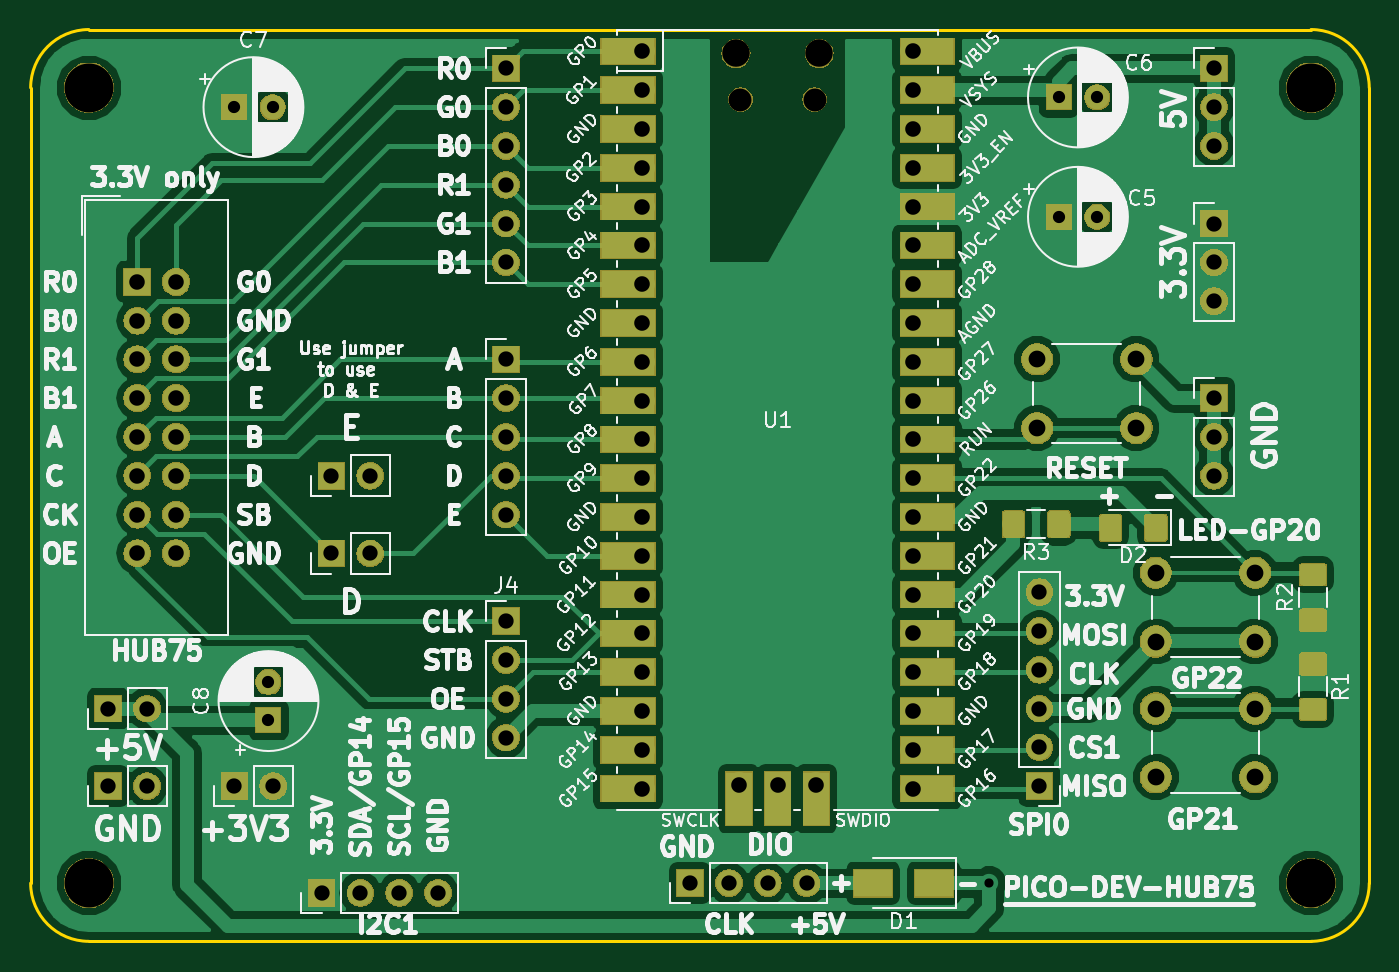
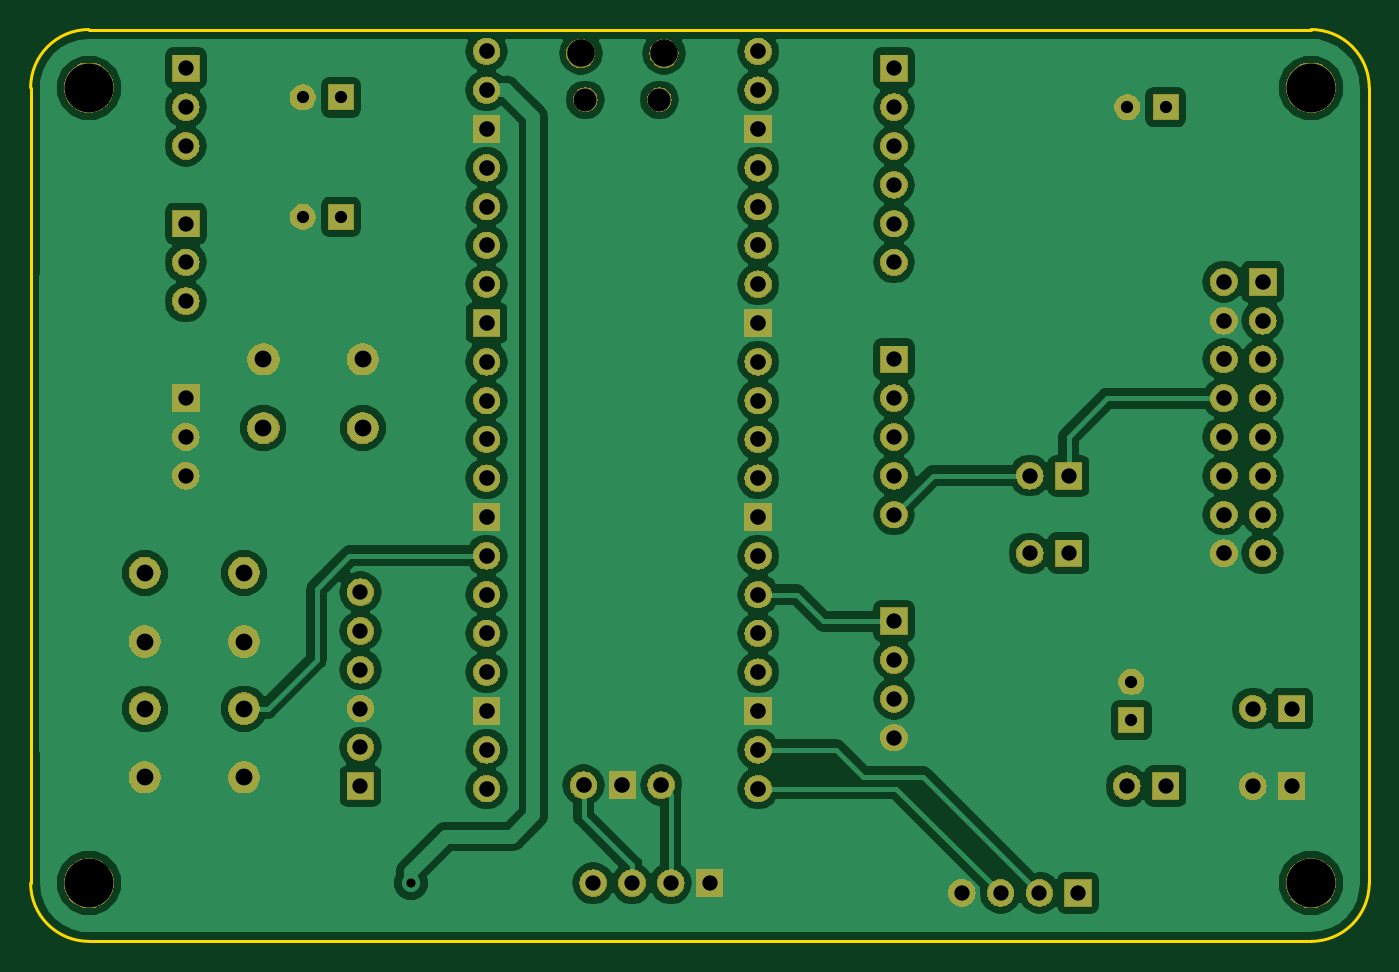
Circuit board: 8 layer files. Board 87.6 x 59.7 mm.
- bottom_copper: pico-hub75-B.Cu.gbr (104538 bytes)
- bottom_mask: pico-hub75-B.Mask.gbr (155004 bytes)
- bottom_silk: pico-hub75-B.SilkS.gbr (518 bytes)
- outline: pico-hub75-Edge.Cuts.gbr (1010 bytes)
- top_copper: pico-hub75-F.Cu.gbr (111895 bytes)
- top_mask: pico-hub75-F.Mask.gbr (117956 bytes)
- top_silk: pico-hub75-F.SilkS.gbr (151689 bytes)
- drill: pico-hub75.drl (2084 bytes)

=== bottom_copper: pico-hub75-B.Cu.gbr (104538 bytes, source omitted) ===
=== bottom_mask: pico-hub75-B.Mask.gbr (155004 bytes, source omitted) ===
=== bottom_silk: pico-hub75-B.SilkS.gbr ===
G04 #@! TF.GenerationSoftware,KiCad,Pcbnew,5.0.2+dfsg1-1*
G04 #@! TF.CreationDate,2021-06-26T13:14:36+02:00*
G04 #@! TF.ProjectId,pico-hub75,7069636f-2d68-4756-9237-352e6b696361,rev?*
G04 #@! TF.SameCoordinates,Original*
G04 #@! TF.FileFunction,Legend,Bot*
G04 #@! TF.FilePolarity,Positive*
%FSLAX46Y46*%
G04 Gerber Fmt 4.6, Leading zero omitted, Abs format (unit mm)*
G04 Created by KiCad (PCBNEW 5.0.2+dfsg1-1) date sam. 26 juin 2021 13:14:36 CEST*
%MOMM*%
%LPD*%
G01*
G04 APERTURE LIST*
G04 APERTURE END LIST*
M02*

=== outline: pico-hub75-Edge.Cuts.gbr ===
G04 #@! TF.GenerationSoftware,KiCad,Pcbnew,5.0.2+dfsg1-1*
G04 #@! TF.CreationDate,2021-06-26T13:14:36+02:00*
G04 #@! TF.ProjectId,pico-hub75,7069636f-2d68-4756-9237-352e6b696361,rev?*
G04 #@! TF.SameCoordinates,Original*
G04 #@! TF.FileFunction,Profile,NP*
%FSLAX46Y46*%
G04 Gerber Fmt 4.6, Leading zero omitted, Abs format (unit mm)*
G04 Created by KiCad (PCBNEW 5.0.2+dfsg1-1) date sam. 26 juin 2021 13:14:36 CEST*
%MOMM*%
%LPD*%
G01*
G04 APERTURE LIST*
%ADD10C,0.200000*%
G04 APERTURE END LIST*
D10*
X152400000Y-57150000D02*
G75*
G02X156210000Y-53340000I3810000J0D01*
G01*
X156210000Y-113030000D02*
G75*
G02X152400000Y-109220000I0J3810000D01*
G01*
X240030000Y-109220000D02*
G75*
G02X236220000Y-113030000I-3810000J0D01*
G01*
X236220000Y-53340000D02*
G75*
G02X240030000Y-57150000I0J-3810000D01*
G01*
X152400000Y-109220000D02*
X152400000Y-57150000D01*
X236220000Y-113030000D02*
X156210000Y-113030000D01*
X240030000Y-57150000D02*
X240030000Y-109220000D01*
X156210000Y-53340000D02*
X236220000Y-53340000D01*
M02*

=== top_copper: pico-hub75-F.Cu.gbr (111895 bytes, source omitted) ===
=== top_mask: pico-hub75-F.Mask.gbr (117956 bytes, source omitted) ===
=== top_silk: pico-hub75-F.SilkS.gbr (151689 bytes, source omitted) ===
=== drill: pico-hub75.drl ===
M48
;DRILL file {KiCad 5.0.2+dfsg1-1} date sam. 26 juin 2021 13:14:33 CEST
;FORMAT={-:-/ absolute / inch / decimal}
FMAT,2
INCH,TZ
T1C0.0236
T2C0.0315
T3C0.0394
T4C0.0400
T5C0.0402
T6C0.0433
T7C0.0591
T8C0.0709
T9C0.1260
%
G90
G05
T1
X8.47Y-4.3
T2
X6.525Y-2.3
X6.6234Y-2.3
X6.613Y-3.7816
X6.613Y-3.88
X8.65Y-2.5826
X8.7484Y-2.5826
X8.65Y-2.275
X8.7484Y-2.275
T3
X7.225Y-2.95
X7.225Y-3.05
X7.225Y-3.15
X7.225Y-3.25
X7.225Y-3.35
X9.05Y-2.6
X9.05Y-2.7
X9.05Y-2.8
X6.775Y-3.45
X6.875Y-3.45
X8.6Y-3.55
X8.6Y-3.65
X8.6Y-3.75
X8.6Y-3.85
X8.6Y-3.95
X8.6Y-4.05
X9.05Y-3.05
X9.05Y-3.15
X9.05Y-3.25
X7.225Y-3.625
X7.225Y-3.725
X7.225Y-3.825
X7.225Y-3.925
X7.225Y-2.2
X7.225Y-2.3
X7.225Y-2.4
X7.225Y-2.5
X7.225Y-2.6
X7.225Y-2.7
X7.7Y-4.3
X7.8Y-4.3
X7.9Y-4.3
X8.Y-4.3
X6.75Y-4.325
X6.85Y-4.325
X6.95Y-4.325
X7.05Y-4.325
X6.2Y-3.85
X6.3Y-3.85
X6.525Y-4.05
X6.625Y-4.05
X6.775Y-3.25
X6.875Y-3.25
X9.05Y-2.2
X9.05Y-2.3
X9.05Y-2.4
X6.2Y-4.05
X6.3Y-4.05
T4
X6.275Y-2.75
X6.275Y-2.85
X6.275Y-2.95
X6.275Y-3.05
X6.275Y-3.15
X6.275Y-3.25
X6.275Y-3.35
X6.275Y-3.45
X6.375Y-2.75
X6.375Y-2.85
X6.375Y-2.95
X6.375Y-3.05
X6.375Y-3.15
X6.375Y-3.25
X6.375Y-3.35
X6.375Y-3.45
T5
X7.575Y-2.1563
X7.575Y-2.2563
X7.575Y-2.3563
X7.575Y-2.4563
X7.575Y-2.5563
X7.575Y-2.6563
X7.575Y-2.7563
X7.575Y-2.8563
X7.575Y-2.9563
X7.575Y-3.0563
X7.575Y-3.1563
X7.575Y-3.2563
X7.575Y-3.3563
X7.575Y-3.4563
X7.575Y-3.5563
X7.575Y-3.6563
X7.575Y-3.7563
X7.575Y-3.8563
X7.575Y-3.9563
X7.575Y-4.0563
X7.825Y-4.0472
X7.925Y-4.0472
X8.025Y-4.0472
X8.275Y-2.1563
X8.275Y-2.2563
X8.275Y-2.3563
X8.275Y-2.4563
X8.275Y-2.5563
X8.275Y-2.6563
X8.275Y-2.7563
X8.275Y-2.8563
X8.275Y-2.9563
X8.275Y-3.0563
X8.275Y-3.1563
X8.275Y-3.2563
X8.275Y-3.3563
X8.275Y-3.4563
X8.275Y-3.5563
X8.275Y-3.6563
X8.275Y-3.7563
X8.275Y-3.8563
X8.275Y-3.9563
X8.275Y-4.0563
T6
X8.5941Y-2.95
X8.5941Y-3.1272
X8.85Y-2.95
X8.85Y-3.1272
X8.9Y-3.85
X8.9Y-4.0272
X9.1559Y-3.85
X9.1559Y-4.0272
X8.9Y-3.5
X8.9Y-3.6772
X9.1559Y-3.5
X9.1559Y-3.6772
T7
X7.8295Y-2.2807
X8.0205Y-2.2807
T8
X7.8177Y-2.1614
X8.0323Y-2.1614
T9
X6.15Y-2.25
X9.3Y-2.25
X6.15Y-4.3
X9.3Y-4.3
T0
M30

